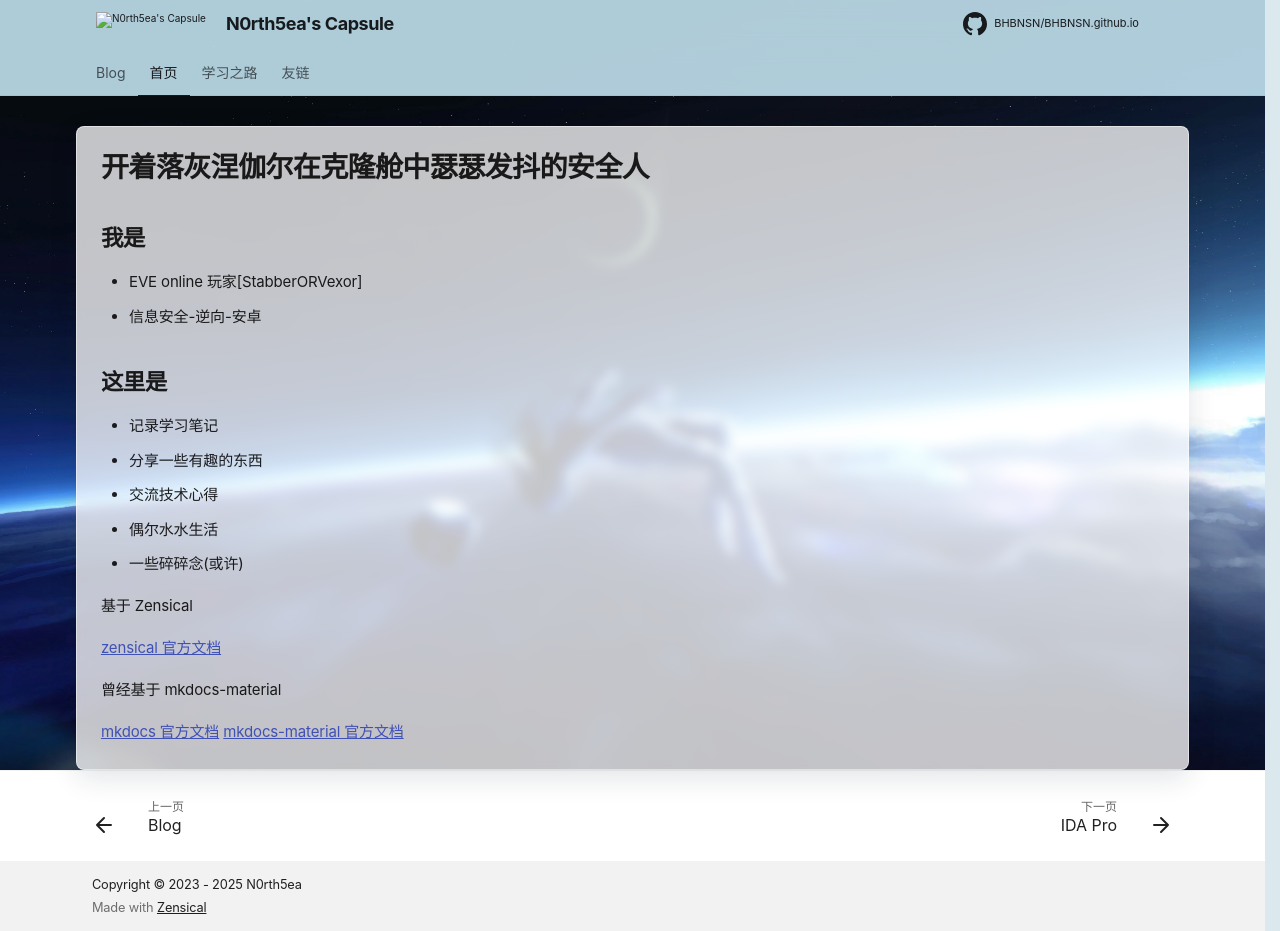

repository: N0rth5ea/BHBNSN.github.io · page: index.html · generator: mkdocs

# 开着落灰涅伽尔在克隆舱中瑟瑟发抖的安全人

## 我是
- EVE online 玩家[StabberORVexor]
- 信息安全-逆向-安卓

## 这里是
- 记录学习笔记
- 分享一些有趣的东西
- 交流技术心得
- 偶尔水水生活
- 一些碎碎念(或许)

基于 Zensical

[zensical 官方文档](https://zensical.org/)

曾经基于 mkdocs-material

[mkdocs 官方文档](https://mkdocs.org.cn/) [mkdocs-material 官方文档](https://squidfunk.github.io/mkdocs-material/)
